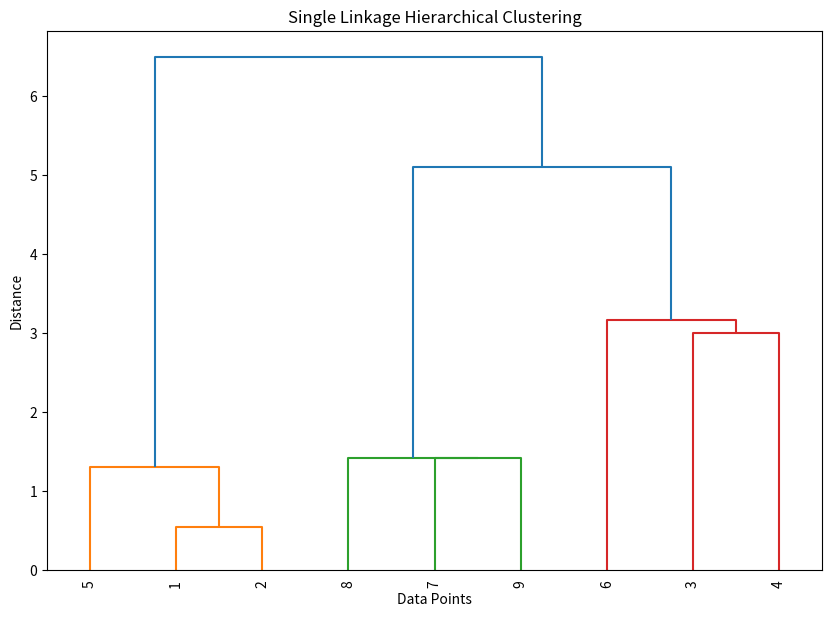

This chart was generated by the following Python code:
import numpy as np
import matplotlib.pyplot as plt
from scipy.cluster.hierarchy import linkage, dendrogram

# Sample data (2D points)
data = np.array([
    [1.0, 2.0],
    [1.5, 1.8],
    [5.0, 8.0],
    [8.0, 8.0],
    [1.0, 0.6],
    [9.0, 11.0],
    [8.0, 2.0],
    [10.0, 2.0],
    [9.0, 3.0]
])

# Perform single linkage clustering
linked = linkage(data, method='single')

# Plot dendrogram
plt.figure(figsize=(10, 7))
dendrogram(linked, labels=range(1, len(data) + 1), leaf_rotation=90, leaf_font_size=10)
plt.title('Single Linkage Hierarchical Clustering')
plt.xlabel('Data Points')
plt.ylabel('Distance')
plt.show()
